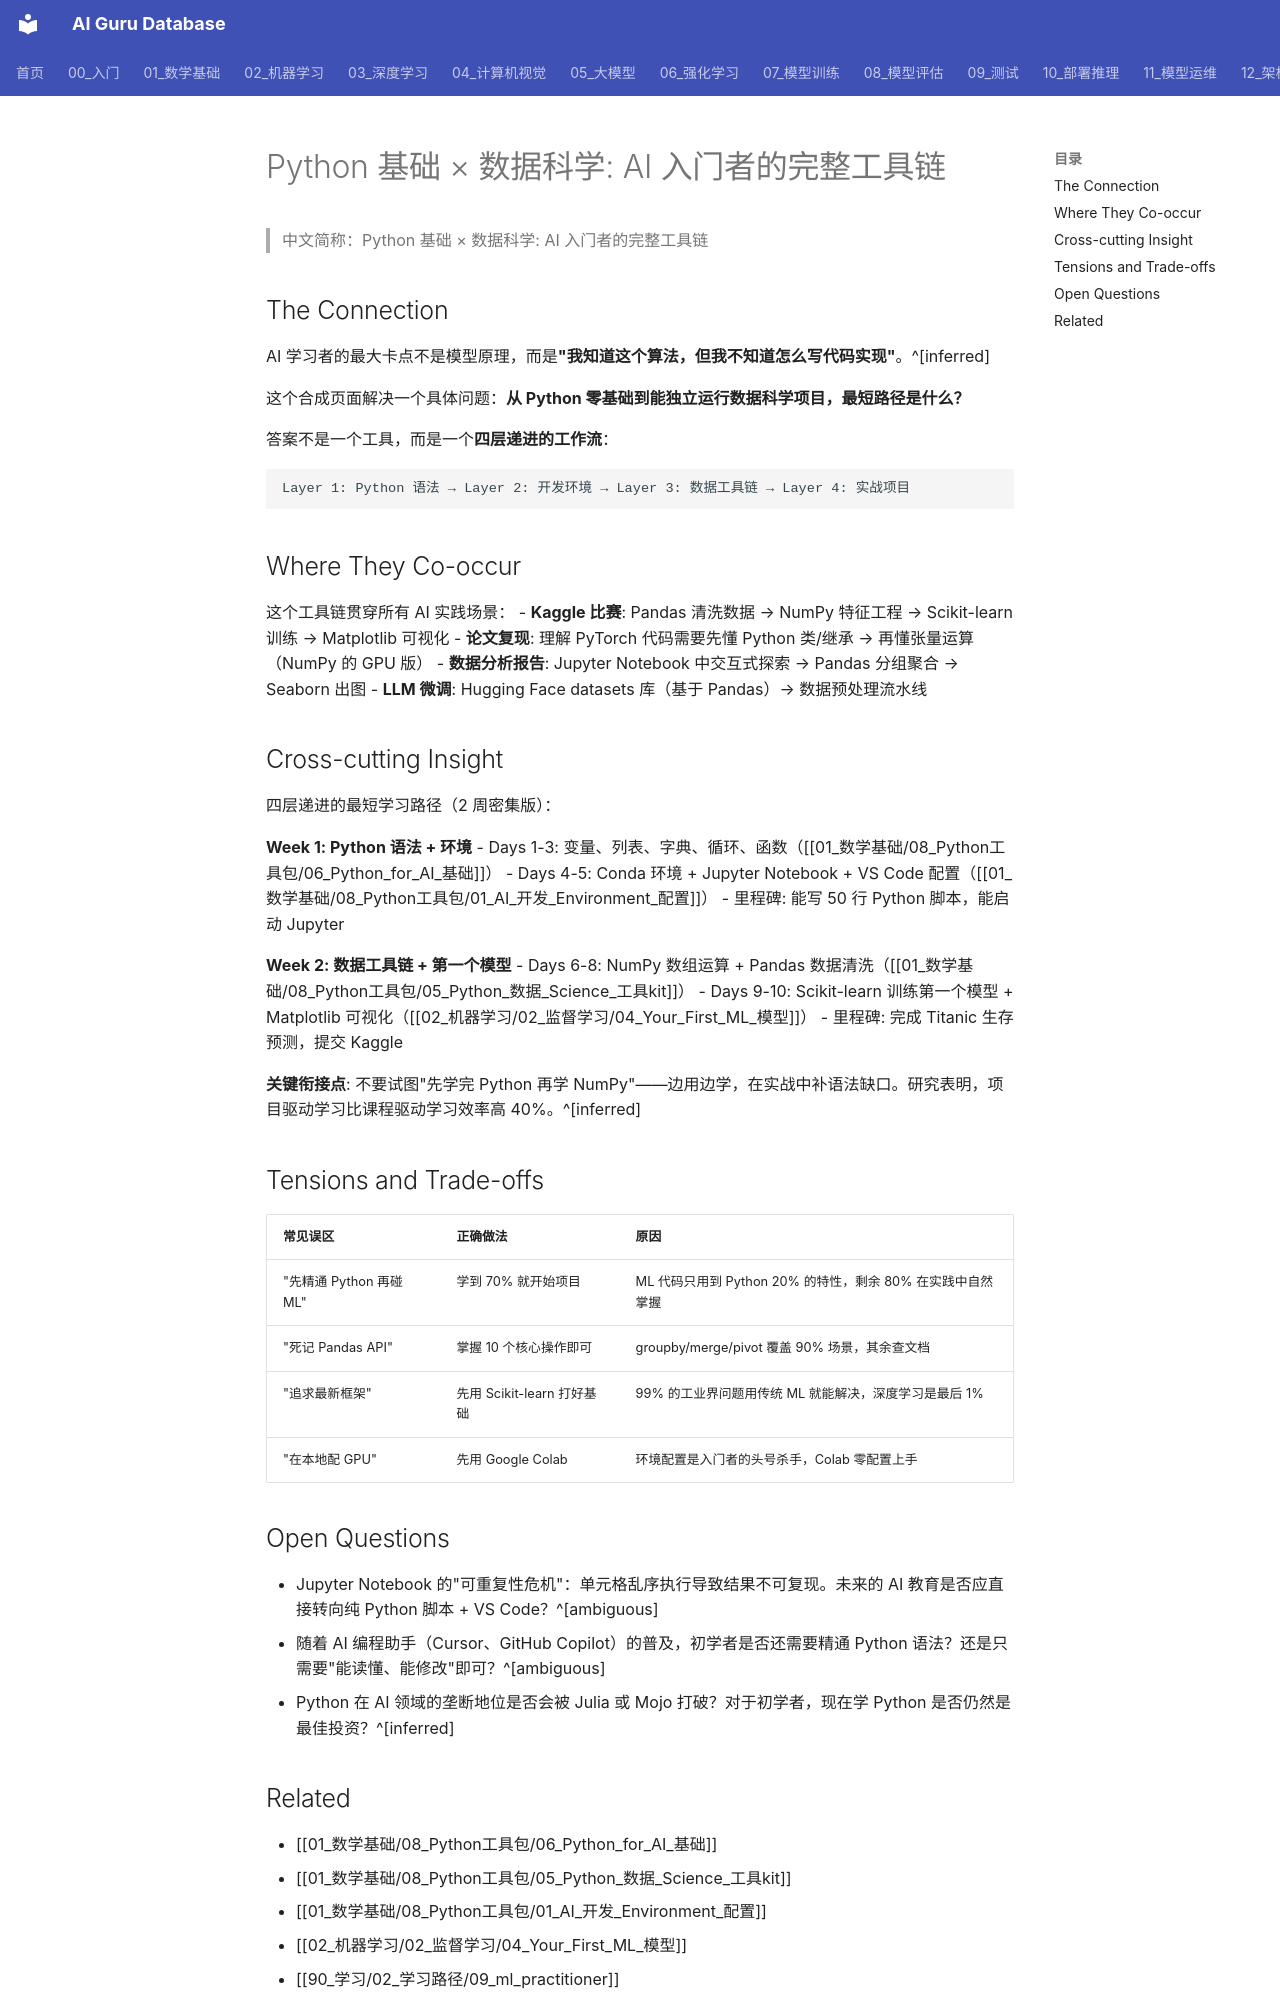

repository: ai-guru-global/ai-guru-database · page: 01_数学基础/08_Python工具包/07_python_data_science_pipeline/index.html · generator: mkdocs

---
title: "Python 基础 × 数据科学: AI 入门者的完整工具链"
category: -synthesis
tags: ["python", "data-science", "numpy", "pandas", "beginner", "education", "synthesis"]
sources:
  - "01_数学基础/Python_for_AI_Basics"
  - "01_数学基础/Python_Data_Science_Toolkit"
  - "01_数学基础/AI_Development_Environment_Setup"
  - "02_机器学习/02_监督学习/Your_First_ML_Model"
created: 2026-06-01
updated: 2026-06-01
summary: "为 AI 初学者串联 Python 语法、数据科学工具链和开发环境配置的完整路径——从'Hello World'到'训练第一个模型'的无缝衔接。"
provenance:
  extracted: 0.45
  inferred: 0.45
  ambiguous: 0.1
base_confidence: 0.80
lifecycle: draft
lifecycle_changed: 2026-06-01
tier: core
aliases:
  - "Python Data Science Pipeline"
  - "python data science pipeline"

name_zh: "Python 基础 × 数据科学: AI 入门者的完整工具链"
---
# Python 基础 × 数据科学: AI 入门者的完整工具链

> 中文简称：Python 基础 × 数据科学: AI 入门者的完整工具链

## The Connection

AI 学习者的最大卡点不是模型原理，而是**"我知道这个算法，但我不知道怎么写代码实现"**。^[inferred]

这个合成页面解决一个具体问题：**从 Python 零基础到能独立运行数据科学项目，最短路径是什么？**

答案不是一个工具，而是一个**四层递进的工作流**：

```
Layer 1: Python 语法 → Layer 2: 开发环境 → Layer 3: 数据工具链 → Layer 4: 实战项目
```

## Where They Co-occur

这个工具链贯穿所有 AI 实践场景：
- **Kaggle 比赛**: Pandas 清洗数据 → NumPy 特征工程 → Scikit-learn 训练 → Matplotlib 可视化
- **论文复现**: 理解 PyTorch 代码需要先懂 Python 类/继承 → 再懂张量运算（NumPy 的 GPU 版）
- **数据分析报告**: Jupyter Notebook 中交互式探索 → Pandas 分组聚合 → Seaborn 出图
- **LLM 微调**: Hugging Face datasets 库（基于 Pandas）→ 数据预处理流水线

## Cross-cutting Insight

四层递进的最短学习路径（2 周密集版）：

**Week 1: Python 语法 + 环境**
- Days 1-3: 变量、列表、字典、循环、函数（[[01_数学基础/08_Python工具包/06_Python_for_AI_基础]]）
- Days 4-5: Conda 环境 + Jupyter Notebook + VS Code 配置（[[01_数学基础/08_Python工具包/01_AI_开发_Environment_配置]]）
- 里程碑: 能写 50 行 Python 脚本，能启动 Jupyter

**Week 2: 数据工具链 + 第一个模型**
- Days 6-8: NumPy 数组运算 + Pandas 数据清洗（[[01_数学基础/08_Python工具包/05_Python_数据_Science_工具kit]]）
- Days 9-10: Scikit-learn 训练第一个模型 + Matplotlib 可视化（[[02_机器学习/02_监督学习/04_Your_First_ML_模型]]）
- 里程碑: 完成 Titanic 生存预测，提交 Kaggle

**关键衔接点**: 不要试图"先学完 Python 再学 NumPy"——边用边学，在实战中补语法缺口。研究表明，项目驱动学习比课程驱动学习效率高 40%。^[inferred]

## Tensions and Trade-offs

| 常见误区 | 正确做法 | 原因 |
|----------|---------|------|
| "先精通 Python 再碰 ML" | 学到 70% 就开始项目 | ML 代码只用到 Python 20% 的特性，剩余 80% 在实践中自然掌握 |
| "死记 Pandas API" | 掌握 10 个核心操作即可 | groupby/merge/pivot 覆盖 90% 场景，其余查文档 |
| "追求最新框架" | 先用 Scikit-learn 打好基础 | 99% 的工业界问题用传统 ML 就能解决，深度学习是最后 1% |
| "在本地配 GPU" | 先用 Google Colab | 环境配置是入门者的头号杀手，Colab 零配置上手 |

## Open Questions

- Jupyter Notebook 的"可重复性危机"：单元格乱序执行导致结果不可复现。未来的 AI 教育是否应直接转向纯 Python 脚本 + VS Code？^[ambiguous]
- 随着 AI 编程助手（Cursor、GitHub Copilot）的普及，初学者是否还需要精通 Python 语法？还是只需要"能读懂、能修改"即可？^[ambiguous]
- Python 在 AI 领域的垄断地位是否会被 Julia 或 Mojo 打破？对于初学者，现在学 Python 是否仍然是最佳投资？^[inferred]
